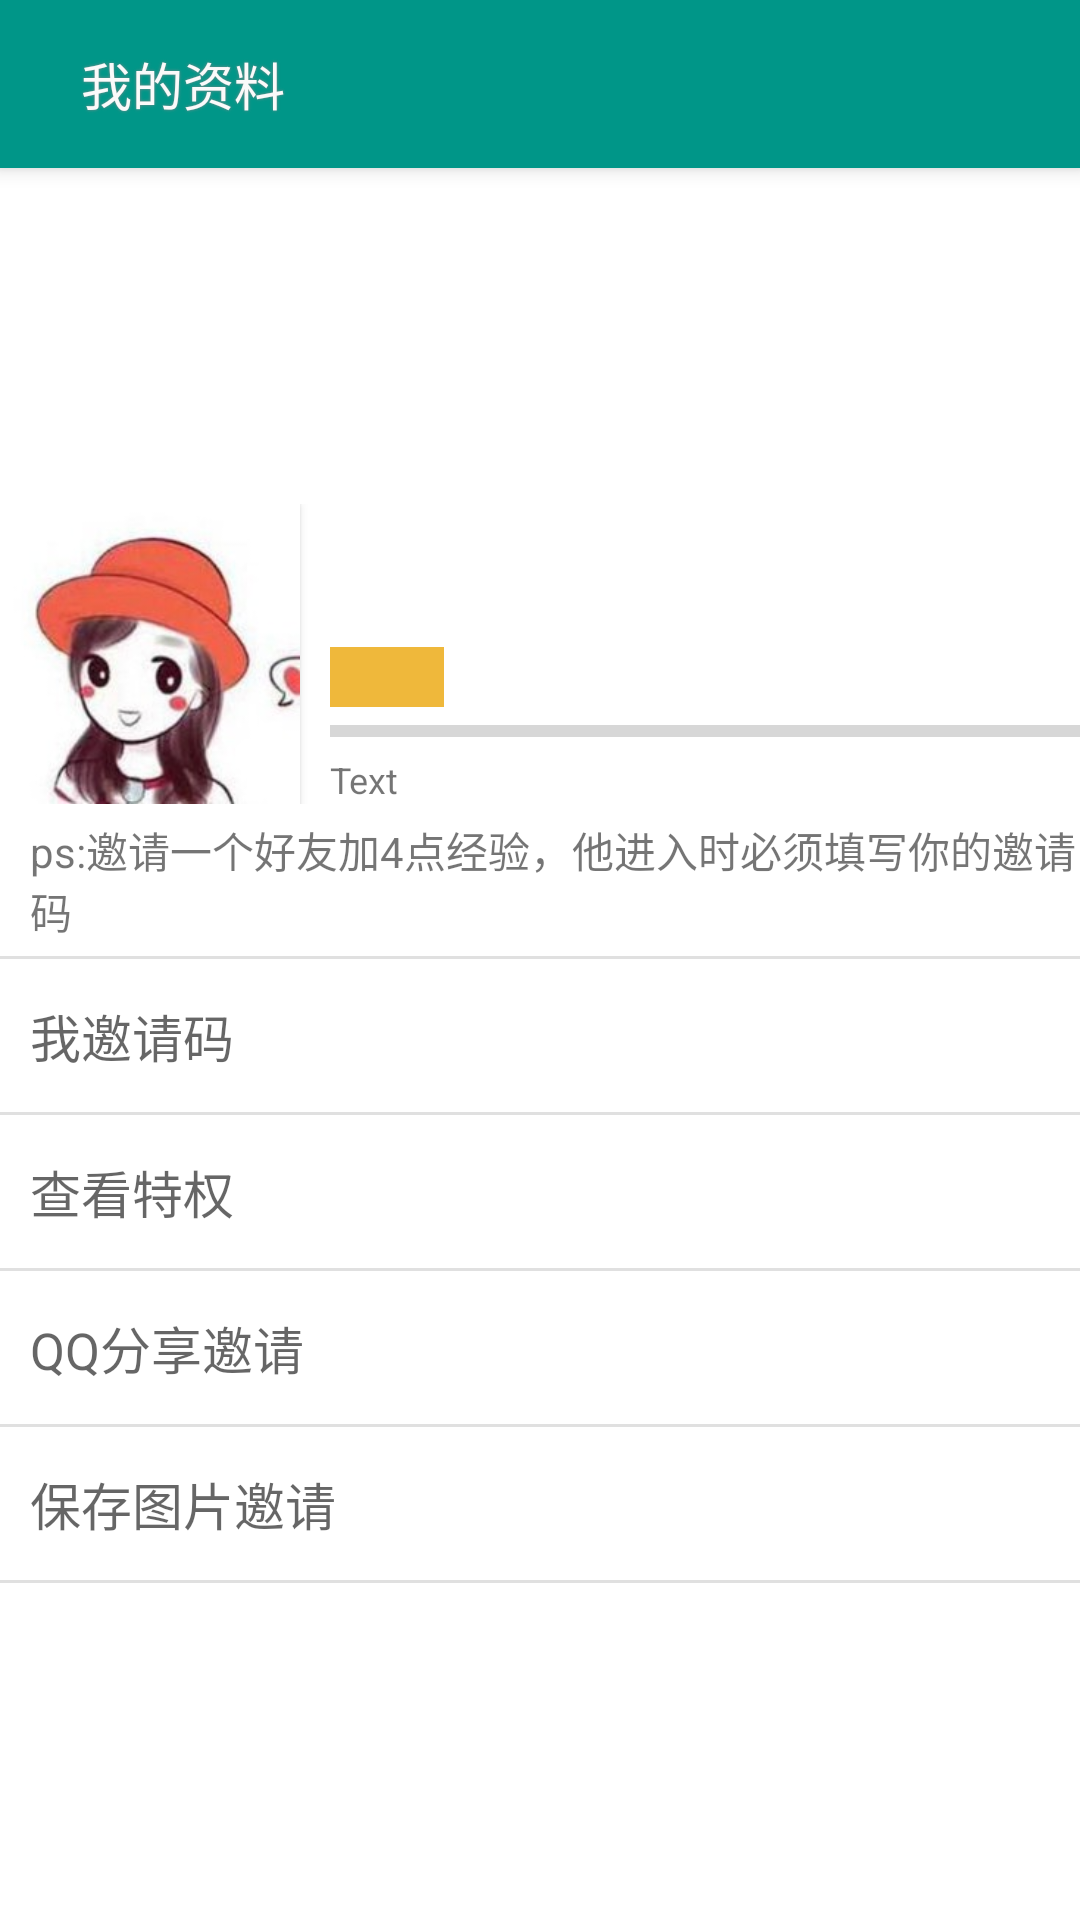

Here is an Android app screen rendered from its layout file. Give the layout XML and the strings, colors and styles it references.
<!-- AndroidManifest.xml: application theme AppTheme -->
<!-- res/layout/myself.xml -->
<?xml version="1.0" encoding="utf-8"?>
<LinearLayout
	xmlns:android="http://schemas.android.com/apk/res/android"
	android:layout_width="match_parent"
	android:layout_height="match_parent"
	android:gravity="top|center"
	android:orientation="vertical">

	<LinearLayout
		android:layout_height="?attr/actionBarSize"
		android:layout_width="match_parent"
		android:orientation="horizontal"
		android:gravity="center_vertical"
		android:background="@color/colorPrimary"
		android:elevation="4dp"
		android:id="@+id/biaotqq">

		<LinearLayout
			android:layout_height="match_parent"
			android:layout_width="wrap_content"
			android:orientation="horizontal"
			android:gravity="center"
			android:onClick="结束"
			android:background="@drawable/biaot">

			<TextView
				style="?android:attr/buttonStyleSmall"
				android:layout_height="21dp"
				android:layout_width="21dp"
				android:background="@drawable/image_1"
				android:layout_marginStart="6dp"/>

			<TextView
				android:layout_height="wrap_content"
				android:textAppearance="?android:attr/textAppearanceLarge"
				android:layout_width="wrap_content"
				android:textColor="#FAFAFA"
				android:textSize="17sp"
				android:shadowColor="#888888"
				android:shadowRadius="2"
				android:text="我的资料"
				android:layout_marginEnd="3dp"
				android:id="@+id/biaoqingTextView1"/>

		</LinearLayout>

		<LinearLayout
			android:orientation="horizontal"
			android:layout_width="match_parent"
			android:layout_height="match_parent"
			android:gravity="center">

		</LinearLayout>

	</LinearLayout>

	<LinearLayout
		android:orientation="vertical"
		android:layout_width="match_parent"
		android:layout_height="match_parent"
		android:background="#FFFFFF"
		android:gravity="center|start">

		<LinearLayout
			android:orientation="horizontal"
			android:layout_width="match_parent"
			android:layout_height="wrap_content"
			android:gravity="bottom">

			<Button
				android:layout_width="100dp"
				android:layout_height="100dp"
				android:background="@drawable/image_5"/>

			<LinearLayout
				android:orientation="vertical"
				android:layout_width="match_parent"
				android:layout_height="wrap_content"
				android:layout_marginStart="10dp">

				<TextView
					android:layout_width="38dp"
					android:layout_height="20dp"
					android:textAppearance="?android:attr/textAppearanceSmall"
					android:background="#EFB83B"
					android:textColor="#FFFCFC"
					android:id="@+id/self特权"
					android:gravity="center"/>

				<ProgressBar
					android:layout_width="match_parent"
					style="?android:attr/progressBarStyleHorizontal"
					android:layout_height="wrap_content"
					android:id="@+id/selfbar"/>

				<TextView
					android:layout_width="wrap_content"
					android:layout_height="wrap_content"
					android:text="Text"
					android:id="@+id/self信息"
					android:textSize="12sp"/>

			</LinearLayout>

		</LinearLayout>

		<TextView
			android:layout_width="wrap_content"
			android:layout_height="wrap_content"
			android:text="ps:邀请一个好友加4点经验，他进入时必须填写你的邀请码"
			android:layout_marginTop="5dp"
			android:layout_marginBottom="5dp"
			android:paddingStart="10dp"/>

		<View
			android:background="?android:attr/dividerVertical"
			android:layout_width="match_parent"
			android:layout_height="1dp"/>

		<LinearLayout
			android:orientation="horizontal"
			android:layout_width="match_parent"
			android:layout_height="51dp"
			android:gravity="center|start">

			<TextView
				android:layout_width="wrap_content"
				android:layout_height="wrap_content"
				android:text="我邀请码"
				android:textAppearance="?android:attr/textAppearanceMedium"
				android:layout_marginStart="10dp"
				android:id="@+id/self码"
				android:textSize="17sp"/>

		</LinearLayout>

		<View
			android:background="?android:attr/dividerVertical"
			android:layout_width="match_parent"
			android:layout_height="1dp"/>

		<LinearLayout
			android:orientation="horizontal"
			android:layout_width="match_parent"
			android:layout_height="51dp"
			android:gravity="center|start"
			android:onClick="看特权">

			<TextView
				android:layout_width="wrap_content"
				android:layout_height="wrap_content"
				android:text="查看特权"
				android:textAppearance="?android:attr/textAppearanceMedium"
				android:layout_marginStart="10dp"
				android:textSize="17sp"/>

		</LinearLayout>

		<View
			android:background="?android:attr/dividerVertical"
			android:layout_width="match_parent"
			android:layout_height="1dp"/>

		<LinearLayout
			android:orientation="horizontal"
			android:layout_width="match_parent"
			android:layout_height="51dp"
			android:gravity="center|start"
			android:onClick="分享">

			<TextView
				android:layout_width="wrap_content"
				android:layout_height="wrap_content"
				android:text="QQ分享邀请"
				android:textAppearance="?android:attr/textAppearanceMedium"
				android:layout_marginStart="10dp"
				android:textSize="17sp"/>

		</LinearLayout>

		<View
			android:background="?android:attr/dividerVertical"
			android:layout_width="match_parent"
			android:layout_height="1dp"/>

		<LinearLayout
			android:orientation="horizontal"
			android:layout_width="match_parent"
			android:layout_height="51dp"
			android:gravity="center|start"
			android:onClick="图片">

			<TextView
				android:layout_width="wrap_content"
				android:layout_height="wrap_content"
				android:text="保存图片邀请"
				android:textAppearance="?android:attr/textAppearanceMedium"
				android:layout_marginStart="10dp"
				android:textSize="17sp"/>

		</LinearLayout>

		<View
			android:background="?android:attr/dividerVertical"
			android:layout_width="match_parent"
			android:layout_height="1dp"/>

	</LinearLayout>

</LinearLayout>
<!-- resources referenced by this layout -->
<resources>
  <color name="colorPrimary">#009688</color>
  <!-- drawable biaot (drawable) -->
  <?xml version="1.0" encoding="utf-8"?>
  <selector xmlns:android="http://schemas.android.com/apk/res/android">
      <item
          android:state_pressed="true">
  		
          <shape>
              <solid android:color="@color/colorPrimaryDark"/>
  
              <stroke
                  android:width="1dp"
                  android:color="@color/colorPrimaryDark"/>
  
  
          </shape>
      </item>
      <item
          android:state_pressed="false">
  		
          <shape>
              <solid android:color="#00000000"/>
  
              <stroke
                  android:width="1dp"
                  android:color="@color/colorPrimary"
  
  
  			/>
  
  			/>
          </shape>
      </item>
  </selector>
  <!-- drawable image_5: png bitmap (drawable, 9855 bytes) -->
  <style name="AppTheme" parent="Theme.AppCompat.Light.DarkActionBar">
          
  
  		
  
  		<item name="android:windowIsTranslucent">false</item>
  		<item name="android:windowNoTitle">true</item>
          <item name="colorPrimary">@color/colorPrimary</item>
          <item name="colorPrimaryDark">@color/colorPrimaryDark</item>
          <item name="colorAccent">@color/colorAccent</item>
      </style>
  <color name="colorPrimaryDark">#00796B</color>
  <color name="colorAccent">#FF9800</color>
</resources>
